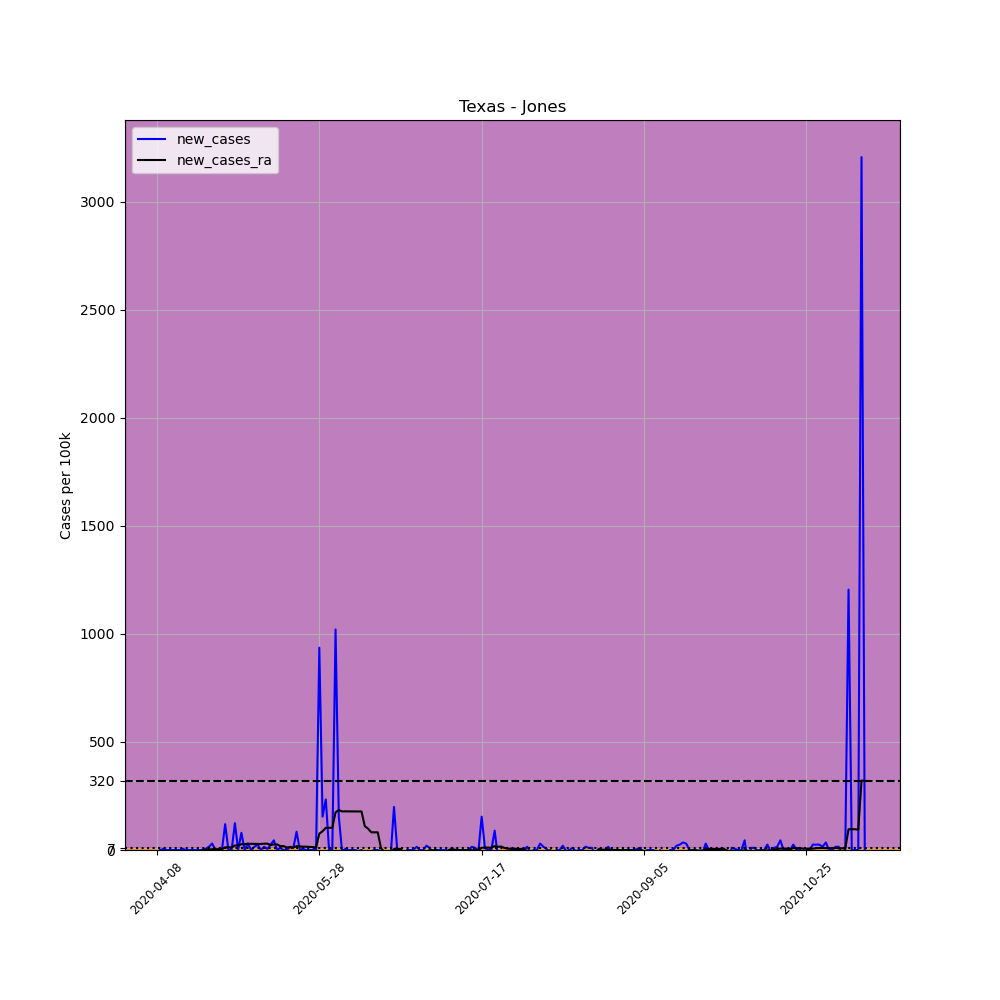

Values plotted in this chart, from the file beside it:
, date, county, state, fips, cases, deaths, COUNTY, STNAME, CTYNAME, POPESTIMATE2019, per_100k, new_cases, new_cases_ra
594294, 2020-04-08, Jones, Texas, 48253, 1, 0, 253, Texas, Jones, 20083, 4.979, , 
594295, 2020-04-09, Jones, Texas, 48253, 1, 0, 253, Texas, Jones, 20083, 4.979, 0.0, 
594296, 2020-04-10, Jones, Texas, 48253, 2, 0, 253, Texas, Jones, 20083, 9.959, 4.979, 
594297, 2020-04-11, Jones, Texas, 48253, 2, 0, 253, Texas, Jones, 20083, 9.959, 0.0, 
594298, 2020-04-12, Jones, Texas, 48253, 2, 0, 253, Texas, Jones, 20083, 9.959, 0.0, 
594299, 2020-04-13, Jones, Texas, 48253, 2, 0, 253, Texas, Jones, 20083, 9.959, 0.0, 
594300, 2020-04-14, Jones, Texas, 48253, 2, 0, 253, Texas, Jones, 20083, 9.959, 0.0, 
594301, 2020-04-15, Jones, Texas, 48253, 2, 0, 253, Texas, Jones, 20083, 9.959, 0.0, 
594302, 2020-04-16, Jones, Texas, 48253, 3, 0, 253, Texas, Jones, 20083, 14.94, 4.979, 
594303, 2020-04-17, Jones, Texas, 48253, 3, 0, 253, Texas, Jones, 20083, 14.94, 0.0, 
594304, 2020-04-18, Jones, Texas, 48253, 3, 0, 253, Texas, Jones, 20083, 14.94, 0.0, 
594305, 2020-04-19, Jones, Texas, 48253, 3, 0, 253, Texas, Jones, 20083, 14.94, 0.0, 
594306, 2020-04-20, Jones, Texas, 48253, 3, 0, 253, Texas, Jones, 20083, 14.94, 0.0, 
594307, 2020-04-21, Jones, Texas, 48253, 3, 0, 253, Texas, Jones, 20083, 14.94, 0.0, 
594308, 2020-04-22, Jones, Texas, 48253, 3, 0, 253, Texas, Jones, 20083, 14.94, 0.0, 0.7113
594309, 2020-04-23, Jones, Texas, 48253, 4, 0, 253, Texas, Jones, 20083, 19.92, 4.979, 1.067
594310, 2020-04-24, Jones, Texas, 48253, 7, 0, 253, Texas, Jones, 20083, 34.86, 14.94, 1.778
594311, 2020-04-25, Jones, Texas, 48253, 13, 0, 253, Texas, Jones, 20083, 64.73, 29.88, 3.912
594312, 2020-04-26, Jones, Texas, 48253, 13, 0, 253, Texas, Jones, 20083, 64.73, 0.0, 3.912
594313, 2020-04-27, Jones, Texas, 48253, 13, 0, 253, Texas, Jones, 20083, 64.73, 0.0, 3.912
594314, 2020-04-28, Jones, Texas, 48253, 13, 0, 253, Texas, Jones, 20083, 64.73, 0.0, 3.912
594315, 2020-04-29, Jones, Texas, 48253, 37, 0, 253, Texas, Jones, 20083, 184.2, 119.5, 12.45
594316, 2020-04-30, Jones, Texas, 48253, 37, 0, 253, Texas, Jones, 20083, 184.2, 0.0, 12.09
594317, 2020-05-01, Jones, Texas, 48253, 37, 0, 253, Texas, Jones, 20083, 184.2, 0.0, 12.09
594318, 2020-05-02, Jones, Texas, 48253, 62, 0, 253, Texas, Jones, 20083, 308.7, 124.5, 20.98
594319, 2020-05-03, Jones, Texas, 48253, 62, 0, 253, Texas, Jones, 20083, 308.7, 0.0, 20.98
594320, 2020-05-04, Jones, Texas, 48253, 78, 0, 253, Texas, Jones, 20083, 388.4, 79.67, 26.68
594321, 2020-05-05, Jones, Texas, 48253, 78, 0, 253, Texas, Jones, 20083, 388.4, 0.0, 26.68
594322, 2020-05-06, Jones, Texas, 48253, 84, 0, 253, Texas, Jones, 20083, 418.3, 29.88, 28.81
594323, 2020-05-07, Jones, Texas, 48253, 84, 0, 253, Texas, Jones, 20083, 418.3, 0.0, 28.45
594324, 2020-05-08, Jones, Texas, 48253, 87, 0, 253, Texas, Jones, 20083, 433.2, 14.94, 28.45
594325, 2020-05-09, Jones, Texas, 48253, 92, 0, 253, Texas, Jones, 20083, 458.1, 24.9, 28.1
594326, 2020-05-10, Jones, Texas, 48253, 92, 0, 253, Texas, Jones, 20083, 458.1, 0.0, 28.1
594327, 2020-05-11, Jones, Texas, 48253, 95, 0, 253, Texas, Jones, 20083, 473, 14.94, 29.16
594328, 2020-05-12, Jones, Texas, 48253, 96, 0, 253, Texas, Jones, 20083, 478, 4.979, 29.52
594329, 2020-05-13, Jones, Texas, 48253, 101, 0, 253, Texas, Jones, 20083, 502.9, 24.9, 22.76
594330, 2020-05-14, Jones, Texas, 48253, 110, 0, 253, Texas, Jones, 20083, 547.7, 44.81, 25.96
594331, 2020-05-15, Jones, Texas, 48253, 110, 0, 253, Texas, Jones, 20083, 547.7, 0.0, 25.96
594332, 2020-05-16, Jones, Texas, 48253, 112, 0, 253, Texas, Jones, 20083, 557.7, 9.959, 17.78
594333, 2020-05-17, Jones, Texas, 48253, 112, 0, 253, Texas, Jones, 20083, 557.7, 0.0, 17.78
594334, 2020-05-18, Jones, Texas, 48253, 112, 0, 253, Texas, Jones, 20083, 557.7, 0.0, 12.09
594335, 2020-05-19, Jones, Texas, 48253, 115, 0, 253, Texas, Jones, 20083, 572.6, 14.94, 13.16
594336, 2020-05-20, Jones, Texas, 48253, 117, 0, 253, Texas, Jones, 20083, 582.6, 9.959, 11.74
594337, 2020-05-21, Jones, Texas, 48253, 134, 0, 253, Texas, Jones, 20083, 667.2, 84.65, 17.78
594338, 2020-05-22, Jones, Texas, 48253, 134, 0, 253, Texas, Jones, 20083, 667.2, 0.0, 16.72
594339, 2020-05-23, Jones, Texas, 48253, 135, 0, 253, Texas, Jones, 20083, 672.2, 4.979, 15.29
594340, 2020-05-24, Jones, Texas, 48253, 135, 0, 253, Texas, Jones, 20083, 672.2, 0.0, 15.29
594341, 2020-05-25, Jones, Texas, 48253, 135, 0, 253, Texas, Jones, 20083, 672.2, 0.0, 14.23
594342, 2020-05-26, Jones, Texas, 48253, 135, 0, 253, Texas, Jones, 20083, 672.2, 0.0, 13.87
594343, 2020-05-27, Jones, Texas, 48253, 135, 0, 253, Texas, Jones, 20083, 672.2, 0.0, 12.09
594344, 2020-05-28, Jones, Texas, 48253, 323, 0, 253, Texas, Jones, 20083, 1608, 936.1, 75.76
594345, 2020-05-29, Jones, Texas, 48253, 354, 0, 253, Texas, Jones, 20083, 1763, 154.4, 86.78
594346, 2020-05-30, Jones, Texas, 48253, 401, 0, 253, Texas, Jones, 20083, 1997, 234, 102.8
594347, 2020-05-31, Jones, Texas, 48253, 401, 0, 253, Texas, Jones, 20083, 1997, 0.0, 102.8
594348, 2020-06-01, Jones, Texas, 48253, 401, 0, 253, Texas, Jones, 20083, 1997, 0.0, 102.8
594349, 2020-06-02, Jones, Texas, 48253, 606, 0, 253, Texas, Jones, 20083, 3017, 1021, 174.6
594350, 2020-06-03, Jones, Texas, 48253, 637, 0, 253, Texas, Jones, 20083, 3172, 154.4, 184.9
594351, 2020-06-04, Jones, Texas, 48253, 636, 0, 253, Texas, Jones, 20083, 3167, -4.979, 178.5
594352, 2020-06-05, Jones, Texas, 48253, 637, 0, 253, Texas, Jones, 20083, 3172, 4.979, 178.9
594353, 2020-06-06, Jones, Texas, 48253, 637, 0, 253, Texas, Jones, 20083, 3172, 0.0, 178.5
... 159 more rows
